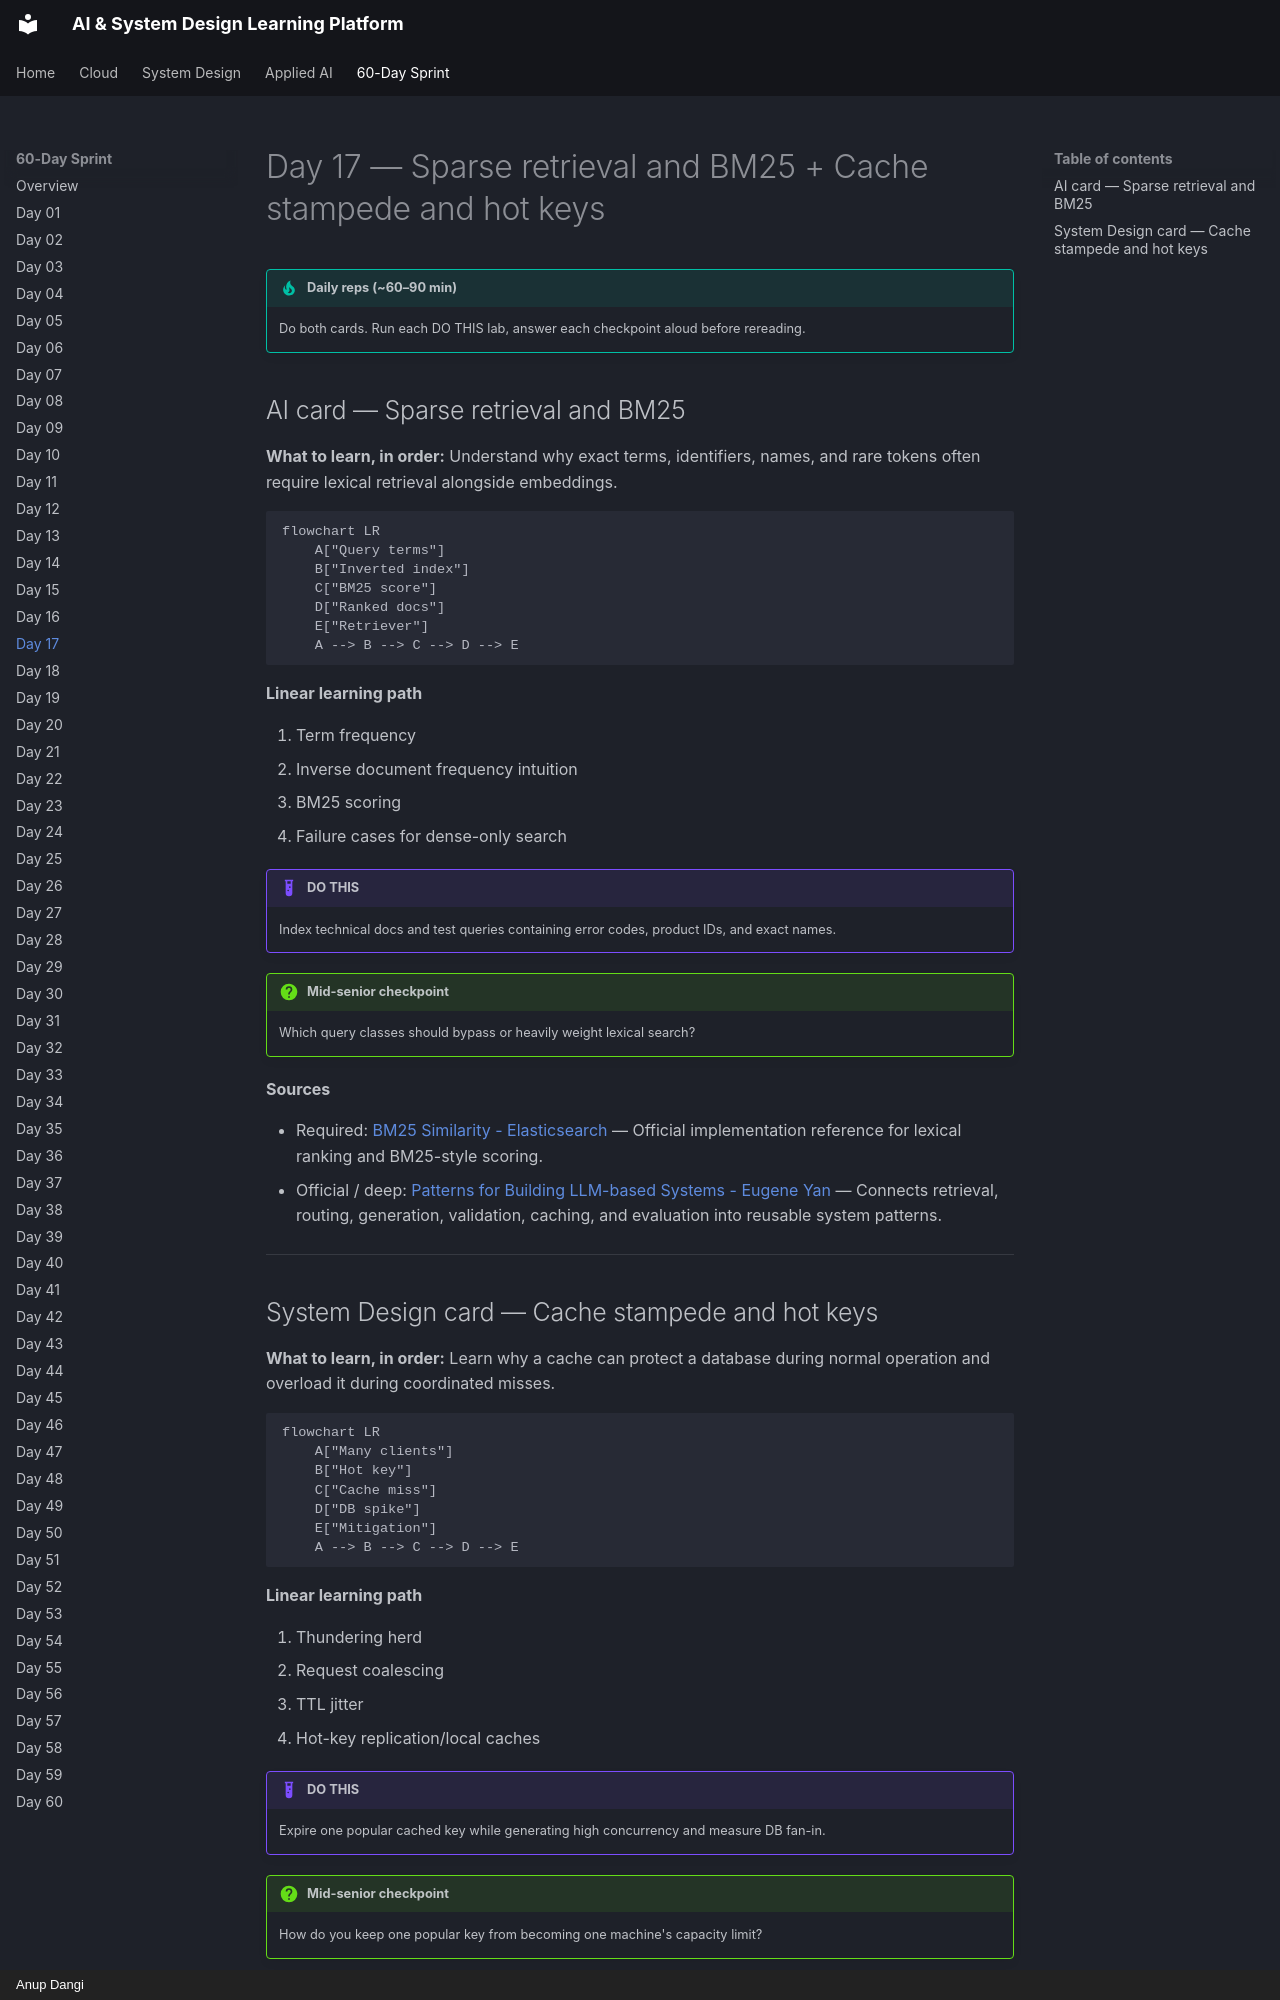

repository: AnupDangi/learnlikeadev · page: 60-day/day17/index.html · generator: mkdocs · copyright: Anup Dangi

# Day 17 — Sparse retrieval and BM25 + Cache stampede and hot keys

!!! tip "Daily reps (~60–90 min)"
    Do both cards. Run each DO THIS lab, answer each checkpoint aloud before rereading.

## AI card — Sparse retrieval and BM25

**What to learn, in order:** Understand why exact terms, identifiers, names, and rare tokens often require lexical retrieval alongside embeddings.

```mermaid
flowchart LR
    A["Query terms"]
    B["Inverted index"]
    C["BM25 score"]
    D["Ranked docs"]
    E["Retriever"]
    A --> B --> C --> D --> E
```

**Linear learning path**

1. Term frequency
2. Inverse document frequency intuition
3. BM25 scoring
4. Failure cases for dense-only search

!!! example "DO THIS"
    Index technical docs and test queries containing error codes, product IDs, and exact names.

!!! question "Mid-senior checkpoint"
    Which query classes should bypass or heavily weight lexical search?

**Sources**

- Required: [BM25 Similarity - Elasticsearch](https://www.elastic.co/guide/en/elasticsearch/reference/current/index-modules-similarity.html) — Official implementation reference for lexical ranking and BM25-style scoring.
- Official / deep: [Patterns for Building LLM-based Systems - Eugene Yan](https://eugeneyan.com/writing/llm-patterns/) — Connects retrieval, routing, generation, validation, caching, and evaluation into reusable system patterns.

---
